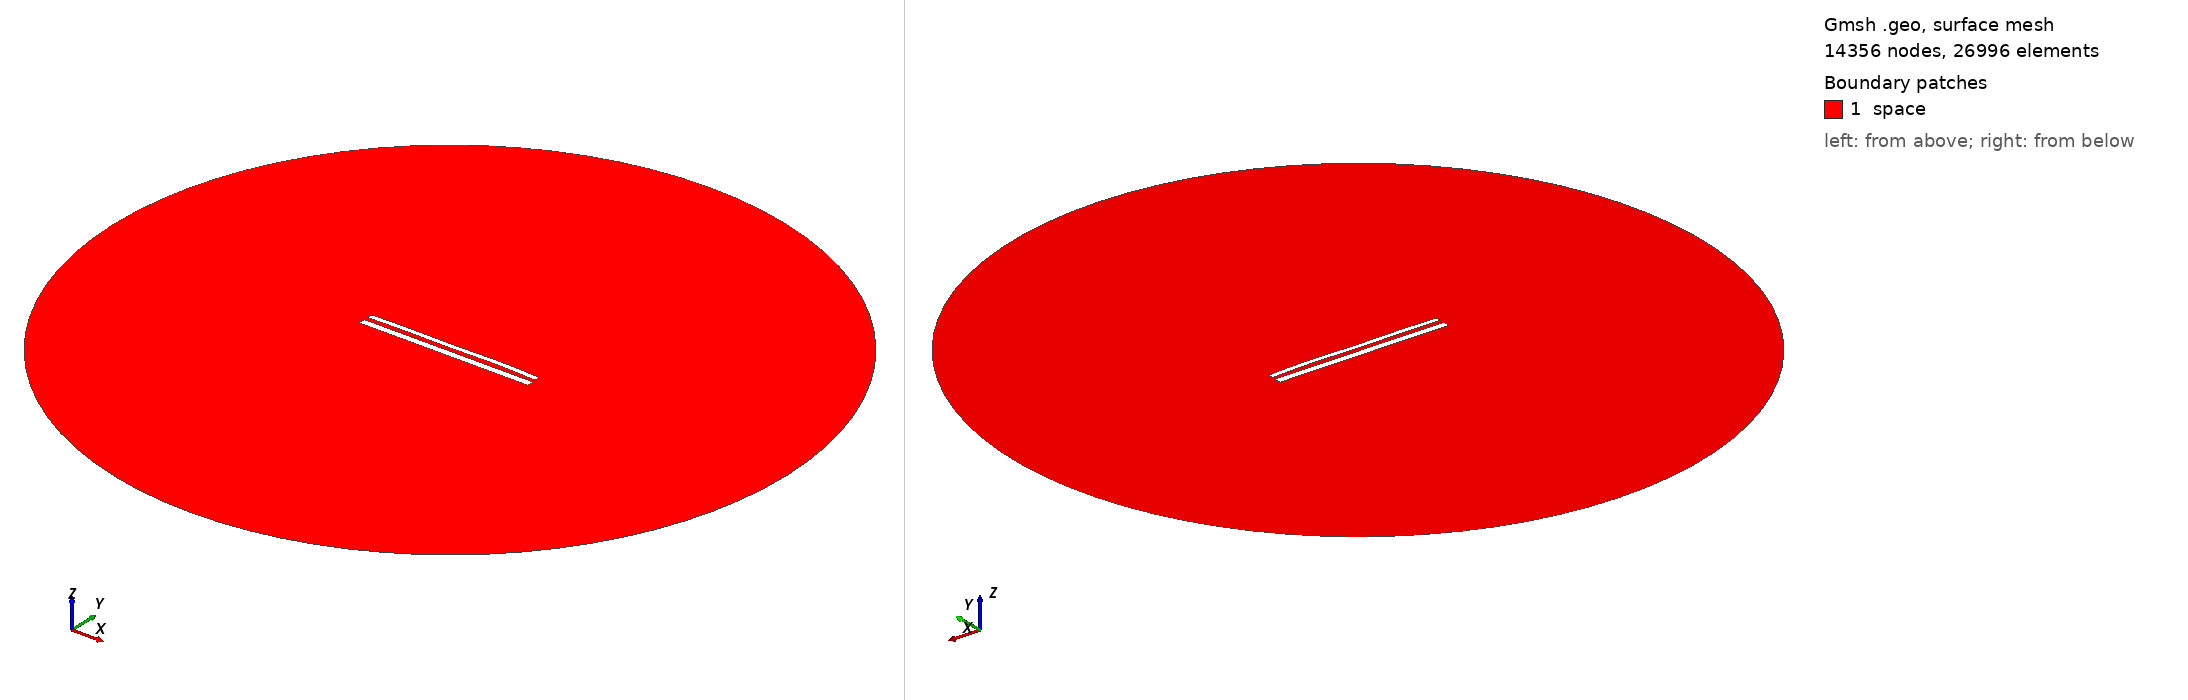

Gmsh geometry script, surface-meshed: 14356 nodes, 26996 surface elements. Boundary patches (legend numbers): 1 space. Left view from above one corner, right view from below the opposite corner. Legend entries are the model's physical surfaces. The drawing asked Gmsh for element sizes between 1% and 20% of the model's largest extent; the script's own settings can give other sizes.

=== 12360.geo (drawn) ===
//---------------------------------------
// Geometry kernel
//---------------------------------------

SetFactory("OpenCASCADE");



//---------------------------------------
// Parameters of the geometry
//---------------------------------------

// Overetch of the upper plate
overetch = 0.375;

// Distance between the plates
distance = 2.5;

// Discretization over the x axis (for the deformation)
nx = 50; 

// Length of the plate
L = 100 - overetch; 

// Number of modes
n = 4; 

// 1st mode coefficient
coeff(1) = 0.07499999999999998;
beta(1) = 0.596864 * 3.1415926535 / L;

// 2nd mode coefficient
coeff(2) = 0.15;
beta(2) = 1.49418 * 3.1415926535 / L;

// 3rd mode coefficient
coeff(3) = -0.075;
beta(3) = 2.50025 * 3.1415926535 / L;

// 4th mode coefficient
coeff(4) = 0.15;
beta(4) = 3.49999 * 3.1415926535 / L;



//---------------------------------------
// Upper plate (deformed rectangle)
//---------------------------------------

// Coordiantes of the upper plate
xmin = -50;
xmax = 50 - overetch;

// Height of the upper plate
yheight = 4 - 2 * overetch;

// Indexes of the points
UpperID[] = {};
LowerID[] = {};
LeftID[] = {};
RightID[] = {};

// Point index
p = 1;

// Horizontal edges
For i In {1:nx}
    x = xmin + (i-1)*(xmax - xmin)/(nx-1);

    y_bottom = distance / 2 + overetch;
    For j In {1:n}
        C = (Cosh(beta(j)*L) + Cos(beta(j)*L)) / (Sinh(beta(j)*L) + Sin(beta(j)*L));
        y_bottom  = y_bottom + coeff(j) * (Cosh(beta(j)*(x+50)) - Cos(beta(j)*(x+50)) - C * (Sinh(beta(j)*(x+50)) - Sin(beta(j)*(x+50))));
    EndFor

    y_top = y_bottom + yheight;

    Point(p) = {x, y_top, 0, 1.0};
    UpperID[i] = p;
    p = p + 1;

    Point(p) = {x, y_bottom, 0, 1.0};
    LowerID[i] = p;
    p = p + 1;
EndFor

// Create point lists
UpperPts[] = {}; LowerPts[] = {};
For i In {1:nx}
  UpperPts[] += {UpperID[i]};
  LowerPts[] += {LowerID[i]};
EndFor

// Build splines
Spline(1) = {UpperPts[]};
Spline(2) = {LowerPts[]};
Line(3) = {LowerPts[nx-1], UpperPts[nx-1]};
Line(4) = {LowerPts[0], UpperPts[0]};

// Build the plane surface
Curve Loop(1) = {2, 3, -1, -4};
Plane Surface(1) = {1};



//---------------------------------------
// Lower plate (rectangle)
//---------------------------------------

// Vertices
Point(1001) = {-50, -1, 0, 1.0};
Point(1002) = { 50, -1, 0, 1.0};
Point(1003) = { 50,  -5, 0, 1.0};
Point(1004) = {-50,  -5, 0, 1.0};

// Edges
Line(5) = {1001, 1002};
Line(6) = {1002, 1003};
Line(7) = {1003, 1004};
Line(8) = {1004, 1001};

// Plane surface
Line Loop(2) = {5, 6, 7, 8};
Plane Surface(2) = {2}; 



//---------------------------------------
// Outer (fictious) boundary
//---------------------------------------

// Points
Point(1005) = {0, 0, 0};       // Center
Point(1006) = {200, 0, 0};     // Start point
Point(1007) = {0, 200, 0};     // 90 degrees
Point(1008) = {-200, 0, 0};    // 180 degrees
Point(1009) = {0, -200, 0};    // 270 degrees

// Circle arcs (each needs start, center, end)
Circle(9) = {1006, 1005, 1007};
Circle(10) = {1007, 1005, 1008};
Circle(11) = {1008, 1005, 1009};
Circle(12) = {1009, 1005, 1006};

// Plane surface for the entire domain
Curve Loop(3) = {9, 10, 11, 12};
Surface(3) = {3};

// Subtract the plates from the whole domain to obtain the actual domain where we want to solve the equations
BooleanDifference{ Surface{3}; Delete; }{ Surface{1}; Surface{2}; Delete; }




//---------------------------------------
// Transfinite Lines/Curves
//---------------------------------------

// Set the number of points on the boundaries
r = 7;

// Plates
Transfinite Curve {1, 2} = 50*r Using Progression 1;
Transfinite Curve {3, 4} = 2*r Using Progression 1;
Transfinite Line {5, 7} = 50*r Using Progression 1;
Transfinite Line {6, 8} = 2*r Using Progression 1;

// Outer boundary
Transfinite Line {9, 10, 11, 12} = 20 Using Progression 1;



//---------------------------------------
// Physical groups
//---------------------------------------                

// Physical curves (boundaries)
Physical Line("force_segment", 10) = {2};
Physical Line("upper_plate", 11) = {1, 3, 4};
Physical Line("lower_plate", 12) = {5, 6, 7, 8};
Physical Line("boundary", 20) = {9, 10, 11, 12};

// Physical Surfaces
Physical Surface("space", 30) = {3};



//---------------------------------------
// 6. Generate the Mesh
//---------------------------------------

// 2D mesh generation
Mesh 2;
